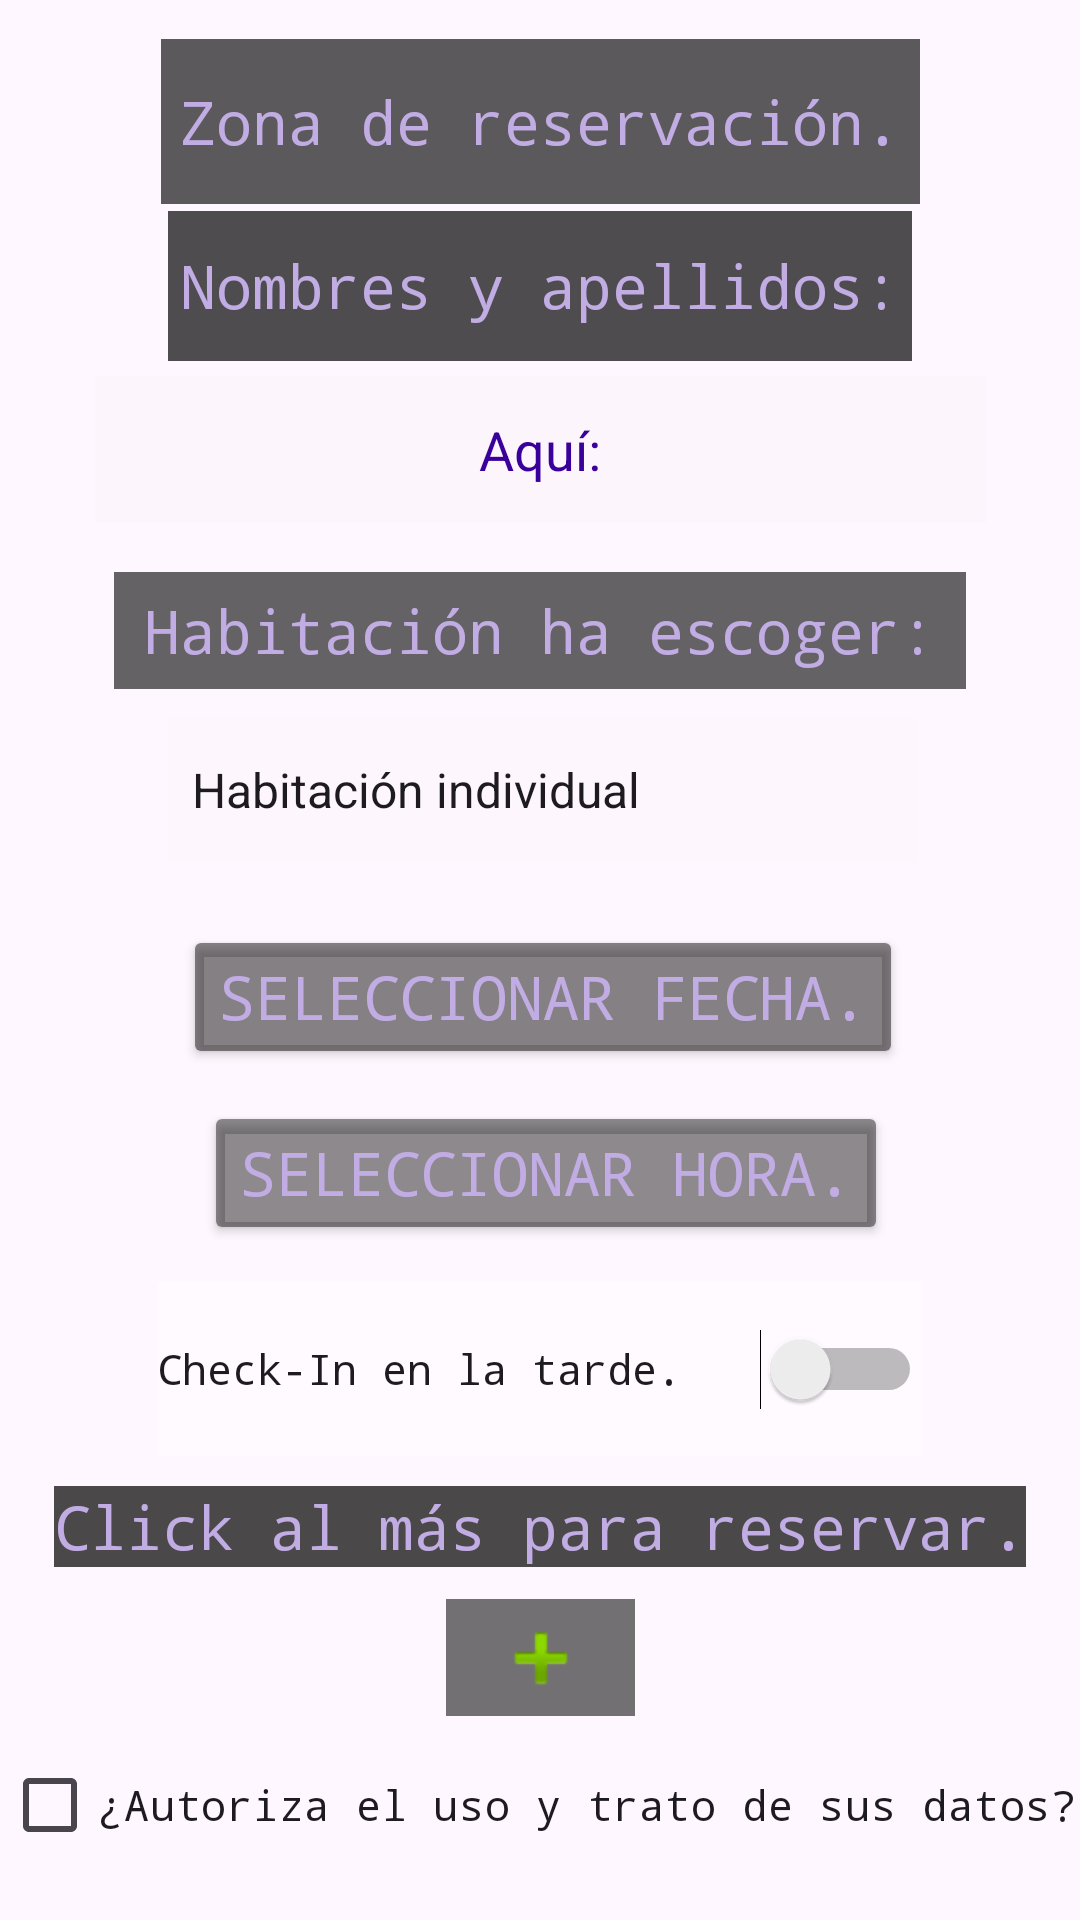

Produce the Android XML layout that renders to this screen, including the resource entries it uses.
<!-- AndroidManifest.xml: application theme Theme.EjemploAplli -->
<!-- res/layout/activity_habitacion.xml -->
<?xml version="1.0" encoding="utf-8"?>
<androidx.constraintlayout.widget.ConstraintLayout xmlns:android="http://schemas.android.com/apk/res/android"
    xmlns:app="http://schemas.android.com/apk/res-auto"
    xmlns:tools="http://schemas.android.com/tools"
    android:layout_width="match_parent"
    android:layout_height="match_parent"
    android:background="@drawable/jellyfish"
    tools:context=".Habitacion">
    <TextView
        android:id="@+id/menu"
        android:layout_width="wrap_content"
        android:layout_height="wrap_content"
        android:gravity="center"
        app:layout_constraintBottom_toBottomOf="parent"
        app:layout_constraintEnd_toEndOf="parent"
        app:layout_constraintStart_toStartOf="parent"
        app:layout_constraintTop_toTopOf="parent" />

    <TextView
        android:id="@+id/nameTextView"
        android:layout_width="248dp"
        android:layout_height="50dp"
        android:background="@color/black"
        android:backgroundTint="#B0000000"
        android:fontFamily="monospace"
        android:gravity="center"
        android:text="Nombres y apellidos:"
        android:textColor="#C1ADE3"
        android:textSize="20sp"
        app:layout_constraintBottom_toBottomOf="parent"
        app:layout_constraintEnd_toEndOf="parent"
        app:layout_constraintStart_toStartOf="parent"
        app:layout_constraintTop_toTopOf="parent"
        app:layout_constraintVertical_bias="0.119" />

    <EditText
        android:id="@+id/nameEditText"
        android:layout_width="297dp"
        android:layout_height="49dp"
        android:layout_below="@id/nameTextView"
        android:background="#86FFFFFF"
        android:backgroundTint="#83F4F1F1"
        android:gravity="center"
        android:hint="Aquí:"
        android:inputType="text"
        android:textColorHint="#3A009C"
        android:textColor="@color/black"
        app:layout_constraintBottom_toBottomOf="parent"
        app:layout_constraintEnd_toEndOf="parent"
        app:layout_constraintStart_toStartOf="parent"
        app:layout_constraintTop_toTopOf="parent"
        app:layout_constraintVertical_bias="0.212" />

    <TextView
        android:id="@+id/roomTypeTextView"
        android:layout_width="284dp"
        android:layout_height="39dp"
        android:layout_below="@id/nameEditText"
        android:background="#BC000000"
        android:backgroundTint="#D0000000"
        android:fontFamily="monospace"
        android:text="Habitación ha escoger:"
        android:textColor="#C1ADE3"
        android:textSize="20sp"
        android:gravity="center"
        app:layout_constraintBottom_toBottomOf="parent"
        app:layout_constraintEnd_toEndOf="parent"
        app:layout_constraintHorizontal_bias="0.498"
        app:layout_constraintStart_toStartOf="parent"
        app:layout_constraintTop_toTopOf="parent"
        app:layout_constraintVertical_bias="0.317" />

    <Spinner
        android:id="@+id/roomTypeSpinner"
        android:layout_width="250dp"
        android:layout_height="48dp"
        android:layout_below="@id/roomTypeTextView"
        android:background="#7CFFFFFF"
        android:backgroundTint="#83F6F6F6"
        android:entries="@array/tipo_de_Habitaciones"
        android:gravity="center"
        android:textColor="#C1ADE3"
        app:layout_constraintBottom_toBottomOf="parent"
        app:layout_constraintEnd_toEndOf="parent"
        app:layout_constraintHorizontal_bias="0.509"
        app:layout_constraintStart_toStartOf="parent"
        app:layout_constraintTop_toTopOf="parent"
        app:layout_constraintVertical_bias="0.404" />

    <Button
        android:id="@+id/dateButton"
        android:layout_width="wrap_content"
        android:layout_height="wrap_content"
        android:layout_below="@id/roomTypeSpinner"
        android:backgroundTint="#72000000"
        android:text="Seleccionar Hora."
        android:textColor="#C1ADE3"
        android:textSize="20sp"
        android:gravity="center"
        android:fontFamily="monospace"
        app:layout_constraintBottom_toBottomOf="parent"
        app:layout_constraintEnd_toEndOf="parent"
        app:layout_constraintHorizontal_bias="0.515"
        app:layout_constraintStart_toStartOf="parent"
        app:layout_constraintTop_toTopOf="parent"
        app:layout_constraintVertical_bias="0.62" />

    <Button
        android:id="@+id/timeButton"
        android:layout_width="wrap_content"
        android:layout_height="wrap_content"
        android:layout_below="@id/dateButton"
        android:backgroundTint="#7E090707"
        android:gravity="center"
        android:text="Seleccionar Fecha."
        android:textColor="#C1ADE3"
        android:textSize="20sp"
        android:fontFamily="monospace"
        app:layout_constraintBottom_toBottomOf="parent"
        app:layout_constraintEnd_toEndOf="parent"
        app:layout_constraintHorizontal_bias="0.508"
        app:layout_constraintStart_toStartOf="parent"
        app:layout_constraintTop_toTopOf="parent"
        app:layout_constraintVertical_bias="0.521" />

    <Switch
        android:id="@+id/lateCheckSwitch"
        android:layout_width="255dp"
        android:layout_height="58dp"
        android:background="#9EFFFFFF"
        android:backgroundTint="#7CFFFFFF"
        android:fontFamily="monospace"
        android:minHeight="48dp"
        android:text="Check-In en la tarde."
        app:layout_constraintBottom_toBottomOf="parent"
        app:layout_constraintEnd_toEndOf="parent"
        app:layout_constraintHorizontal_bias="0.498"
        app:layout_constraintStart_toStartOf="parent"
        app:layout_constraintTop_toTopOf="parent"
        app:layout_constraintVertical_bias="0.734"
        tools:ignore="TextContrastCheck" />

    <ImageButton
        android:id="@+id/imageButton5"
        android:layout_width="63dp"
        android:layout_height="39dp"
        android:background="#8B000000"
        android:contentDescription="@string/bienvendos_esta_es_mi_primera_app"
        app:layout_constraintBottom_toBottomOf="parent"
        app:layout_constraintEnd_toEndOf="parent"
        app:layout_constraintStart_toStartOf="parent"
        app:layout_constraintTop_toTopOf="parent"
        app:layout_constraintVertical_bias="0.887"
        app:srcCompat="@android:drawable/ic_input_add"
        tools:ignore="TouchTargetSizeCheck" />

    <TextView
        android:id="@+id/textView"
        android:layout_width="wrap_content"
        android:layout_height="wrap_content"
        android:background="#B9090606"
        android:fontFamily="monospace"
        android:gravity="center"
        android:text="Click al más para reservar."
        android:textColor="#C1ADE3"
        android:textSize="20sp"
        app:layout_constraintBottom_toBottomOf="parent"
        app:layout_constraintEnd_toEndOf="parent"
        app:layout_constraintStart_toStartOf="parent"
        app:layout_constraintTop_toTopOf="parent"
        app:layout_constraintVertical_bias="0.808" />

    <TextView
        android:id="@+id/textView2"
        android:layout_width="253dp"
        android:layout_height="55dp"
        android:background="@color/black"
        android:backgroundTint="#A3000000"
        android:fontFamily="monospace"
        android:gravity="center"
        android:text="Zona de reservación."
        android:textColor="#C1ADE3"
        android:textSize="20sp"
        app:layout_constraintBottom_toBottomOf="parent"
        app:layout_constraintEnd_toEndOf="parent"
        app:layout_constraintStart_toStartOf="parent"
        app:layout_constraintTop_toTopOf="parent"
        app:layout_constraintVertical_bias="0.022" />

    <CheckBox
        android:id="@+id/myCheckBox"
        android:layout_width="wrap_content"
        android:layout_height="wrap_content"
        android:checked="false"
        android:fontFamily="monospace"
        android:text="¿Autoriza el uso y trato de sus datos?"

        app:layout_constraintBottom_toBottomOf="parent"
        app:layout_constraintEnd_toEndOf="parent"
        app:layout_constraintHorizontal_bias="0.49"
        app:layout_constraintStart_toStartOf="parent"
        app:layout_constraintTop_toTopOf="parent"
        app:layout_constraintVertical_bias="0.976" />

</androidx.constraintlayout.widget.ConstraintLayout>
<!-- resources referenced by this layout -->
<resources>
  <string-array name="tipo_de_Habitaciones">
          <item>Habitación individual</item>
          <item>Habitación doble</item>
          <item>Suite</item>
          <item>Apartaestudio</item>
  
      </string-array>
  <string name="bienvendos_esta_es_mi_primera_app">Bienvendos, esta es mi primera app.</string>
  <style name="Theme.EjemploAplli" parent="Base.Theme.EjemploAplli" />
  <style name="Base.Theme.EjemploAplli" parent="Theme.Material3.DayNight.NoActionBar">
          
          
      </style>
  <!-- not gathered from this repository: default colours our renderer supplied (Android Studio template values) -->
  <color name="black">#FF000000</color>
</resources>
